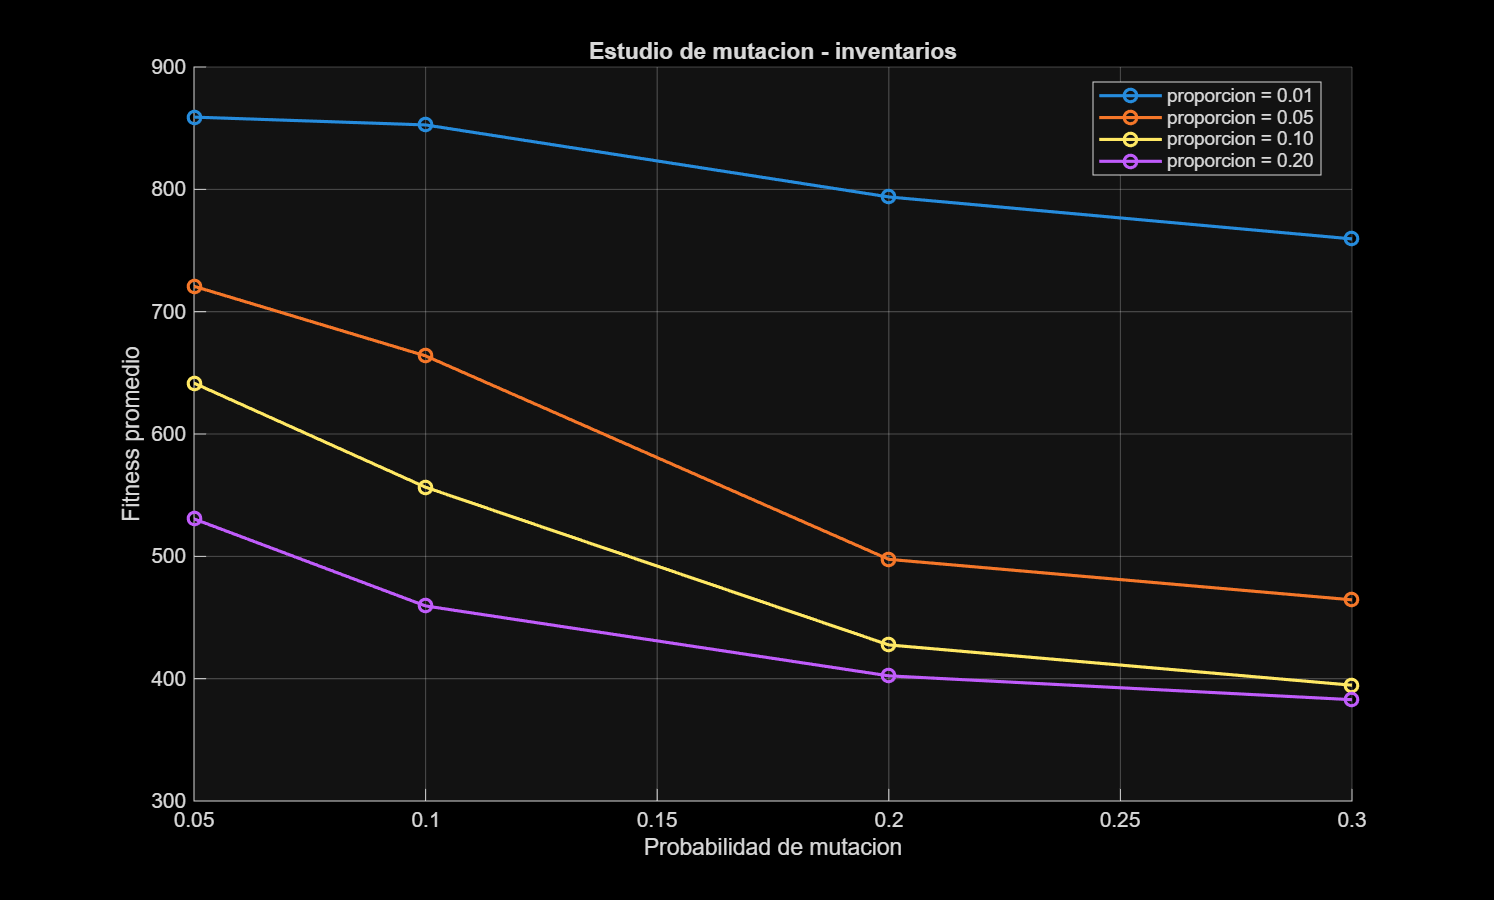

The file beside this chart, header and first rows:
ProbabilidadMutacion, ProporcionSigma, FitnessPromedio, MejorFitness, DesviacionEstandar, TiempoPromedio_s, MejorIndividuo
0.05, 0.01, 859, 712.9, 189.9, 6.368, [383.336 3028.13 3181.68 1128.41 2262.54…
0.05, 0.05, 720.8, 590.7, 191.3, 6.278, [383.243 3091.81 2641 1467.66 2334.97 10…
0.05, 0.1, 641.6, 537.2, 155.4, 5.86, [995.643 3146.2 3337.25 1940.4 2450.66 9…
0.05, 0.2, 530.6, 442.9, 94.81, 5.597, [861.405 3403.3 3144.12 1724.68 1662 50.…
0.1, 0.01, 852.6, 656.2, 176.7, 5.83, [264.803 2776.58 3984.21 1159.52 1867.34…
0.1, 0.05, 663.9, 529, 140, 5.761, [343.012 3458.59 2950.01 1426.49 1478.78…
0.1, 0.1, 556.5, 422, 129.1, 5.805, [299.954 2799.52 3445.89 1399.51 1355.21…
0.1, 0.2, 459.4, 358.7, 72.94, 6.055, [190.952 2819.07 3898.47 1412.83 1187.7 …
0.2, 0.01, 793.8, 695.9, 160.6, 5.627, [58.4315 2458.25 1892.44 2080.05 1813.74…
0.2, 0.05, 497.5, 392.3, 82.25, 6.296, [237.059 3409.4 3530.28 1402.48 2030.14 …
0.2, 0.1, 427.6, 396.4, 27.11, 6.595, [421.967 3617.04 3233.73 1684.1 2631.15 …
0.2, 0.2, 402.3, 343.3, 35.61, 6.107, [246.785 3204.99 3384.86 1253.47 1299.4 …
0.3, 0.01, 759.5, 573.9, 209.2, 6.298, [270.72 2912.76 3175.64 1534.48 1782.48 …
0.3, 0.05, 464.4, 405.4, 68.21, 6.28, [471.034 3305.93 3150.71 1286.24 2226.68…
0.3, 0.1, 394.7, 368.6, 32.98, 6.615, [442.614 3055.49 3040.18 1161.02 1219.38…
0.3, 0.2, 382.8, 351, 33.17, 6.435, [395.162 2792.74 3632.53 1022.25 1227.32…
